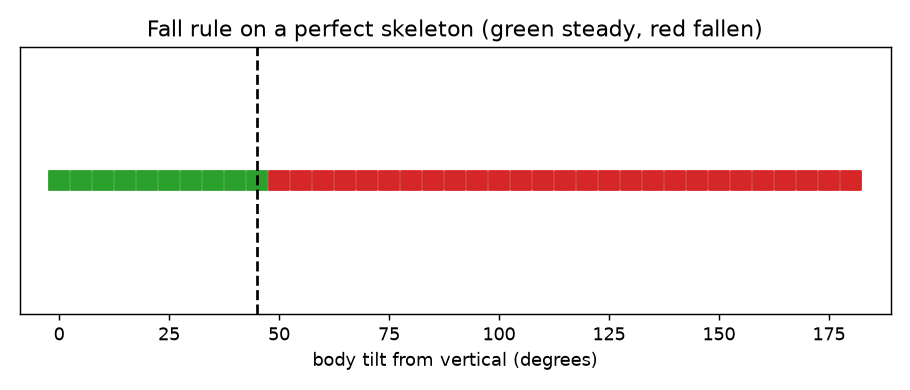

Source data for this figure (header and first rows):
tilt_deg, status, slope, reason
0, steady, inf, torso line vertical
5, steady, -11.43, torso line steep (|slope|=11.43)
10, steady, -5.671, torso line steep (|slope|=5.67)
15, steady, -3.732, torso line steep (|slope|=3.73)
20, steady, -2.747, torso line steep (|slope|=2.75)
25, steady, -2.145, torso line steep (|slope|=2.14)
30, steady, -1.732, torso line steep (|slope|=1.73)
35, steady, -1.428, torso line steep (|slope|=1.43)
40, steady, -1.192, torso line steep (|slope|=1.19)
45, steady, -1.0, torso line steep (|slope|=1.00)
50, fallen, -0.8391, torso line shallow (|slope|=0.84)
55, fallen, -0.7002, torso line shallow (|slope|=0.70)
60, fallen, -0.5774, torso line shallow (|slope|=0.58)
65, fallen, -0.4663, torso line shallow (|slope|=0.47)
70, fallen, -0.364, torso line shallow (|slope|=0.36)
75, fallen, -0.2679, torso line shallow (|slope|=0.27)
80, fallen, -0.1763, torso line shallow (|slope|=0.18)
85, fallen, -0.08749, torso line shallow (|slope|=0.09)
90, fallen, -0.0, torso line shallow (|slope|=0.00)
95, fallen, 0.08749, torso line shallow (|slope|=0.09)
100, fallen, , inverted: legs above shoulders
105, fallen, , inverted: legs above shoulders
110, fallen, , inverted: legs above shoulders
115, fallen, , inverted: legs above shoulders
120, fallen, , inverted: legs above shoulders
125, fallen, , inverted: legs above shoulders
130, fallen, , inverted: legs above shoulders
135, fallen, , inverted: legs above shoulders
140, fallen, , inverted: legs above shoulders
145, fallen, , inverted: legs above shoulders
150, fallen, , inverted: legs above shoulders
155, fallen, , inverted: legs above shoulders
160, fallen, , inverted: legs above shoulders
165, fallen, , inverted: legs above shoulders
170, fallen, , inverted: legs above shoulders
175, fallen, , inverted: legs above shoulders
180, fallen, , inverted: legs above shoulders
